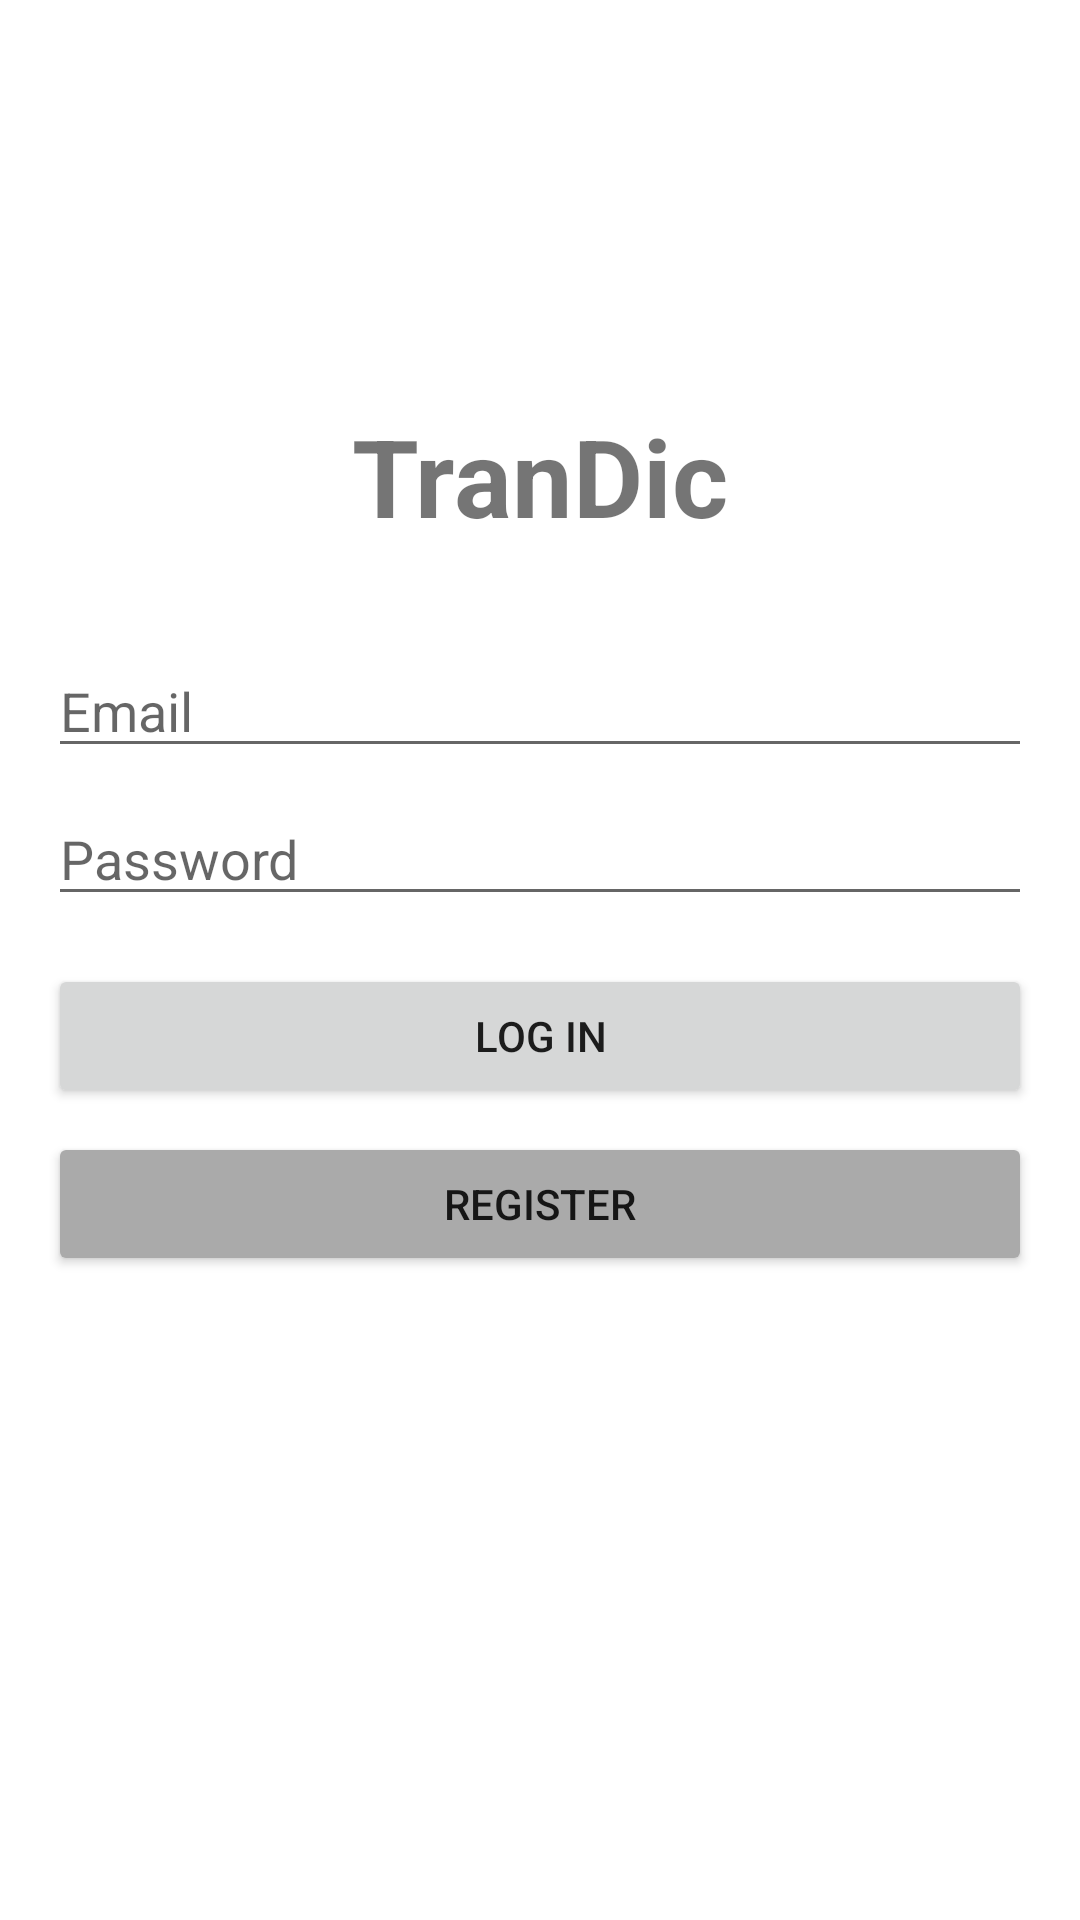

Reconstruct the res/layout file that produces this screen, plus the resources it refers to.
<!-- AndroidManifest.xml: application theme Theme.TranDic -->
<!-- res/layout/activity_login.xml -->
<?xml version="1.0" encoding="utf-8"?>
<androidx.constraintlayout.widget.ConstraintLayout xmlns:android="http://schemas.android.com/apk/res/android"
    xmlns:app="http://schemas.android.com/apk/res-auto"
    android:layout_width="match_parent"
    android:layout_height="match_parent"
    android:padding="16dp">

    <TextView
        android:id="@+id/titleText"
        android:layout_width="wrap_content"
        android:layout_height="wrap_content"
        android:text="TranDic"
        android:textSize="36sp"
        android:textStyle="bold"
        android:layout_marginBottom="32dp"
        app:layout_constraintBottom_toTopOf="@+id/emailEditText"
        app:layout_constraintStart_toStartOf="parent"
        app:layout_constraintEnd_toEndOf="parent" />

    <EditText
        android:id="@+id/emailEditText"
        android:layout_width="match_parent"
        android:layout_height="wrap_content"
        android:hint="Email"
        android:inputType="textEmailAddress"
        app:layout_constraintBottom_toTopOf="@+id/passwordEditText"
        app:layout_constraintTop_toTopOf="parent"
        app:layout_constraintVertical_chainStyle="packed" />

    <EditText
        android:id="@+id/passwordEditText"
        android:layout_width="match_parent"
        android:layout_height="wrap_content"
        android:layout_marginTop="8dp"
        android:hint="Password"
        android:inputType="textPassword"
        app:layout_constraintBottom_toTopOf="@+id/loginButton"
        app:layout_constraintTop_toBottomOf="@+id/emailEditText" />

    <Button
        android:id="@+id/loginButton"
        android:layout_width="match_parent"
        android:layout_height="wrap_content"
        android:layout_marginTop="16dp"
        android:text="Log in"
        app:layout_constraintBottom_toTopOf="@+id/registerButton"
        app:layout_constraintTop_toBottomOf="@+id/passwordEditText" />

    <Button
        android:id="@+id/registerButton"
        android:layout_width="match_parent"
        android:layout_height="wrap_content"
        android:layout_marginTop="8dp"
        android:text="Register"
        android:backgroundTint="@android:color/darker_gray"
        app:layout_constraintBottom_toBottomOf="parent"
        app:layout_constraintTop_toBottomOf="@+id/loginButton" />

</androidx.constraintlayout.widget.ConstraintLayout>
<!-- resources referenced by this layout -->
<resources>
  <style name="Theme.TranDic" parent="Theme.MaterialComponents.DayNight.DarkActionBar">
          
          <item name="colorPrimary">@color/green_500</item>
          <item name="colorPrimaryVariant">@color/green_700</item>
          <item name="colorOnPrimary">@color/white</item>
          
          <item name="colorSecondary">@color/teal_200</item>
          <item name="colorSecondaryVariant">@color/teal_700</item>
          <item name="colorOnSecondary">@color/black</item>
          
          <item name="android:statusBarColor">?attr/colorPrimaryVariant</item>
      </style>
  <color name="green_500">#2E7D32</color>
  <color name="green_700">#1B5E20</color>
  <color name="white">#FFFFFFFF</color>
  <color name="teal_200">#FF03DAC5</color>
  <color name="teal_700">#FF018786</color>
  <color name="black">#FF000000</color>
</resources>
